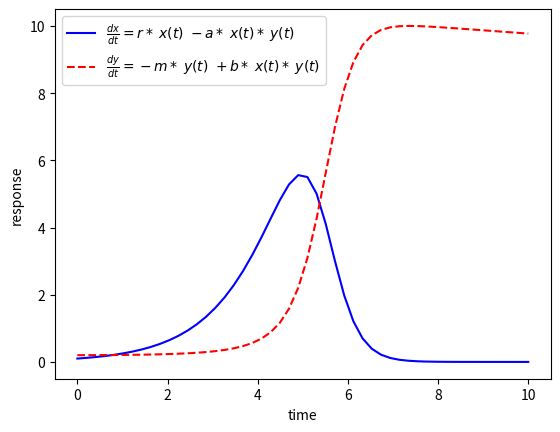

Python code for this plot:
import numpy as np
from scipy.integrate import odeint
import matplotlib.pyplot as plt


#Setting initial parameters
r=1
a=0.4
m=0.01
b=0.3

# function that returns dz/dt
def model(z,t):
	x=z[0]
	y=z[1]
	dxdt = r*x - a*x*y
	dydt = -m*y + b*x*y
	dzdt = [dxdt,dydt]
	return dzdt

# initial condition
z0 = [1/10,2/10]

# time points
t = np.linspace(0,10)

# solve ODE
z = odeint(model,z0,t)

# plot results
plt.plot(t,z[:,0],'b-',label=r'$\frac{dx}{dt}= r*\;x(t)\ -a*\;x(t)*\;y(t)$')
plt.plot(t,z[:,1],'r--',label=r'$\frac{dy}{dt}= -m*\;y(t)\ + b*\;x(t)*\;y(t)$')
plt.ylabel('response')
plt.xlabel('time')
plt.legend(loc='best')
plt.show()
